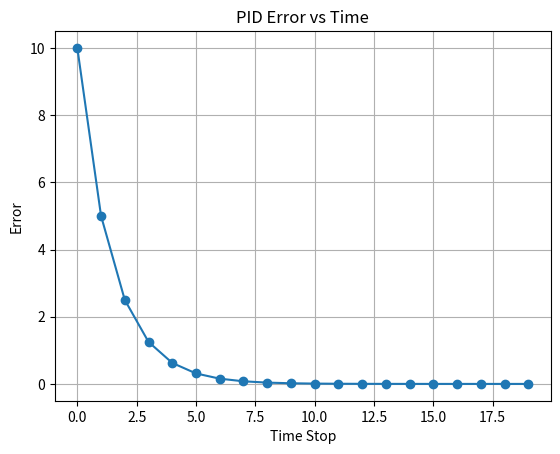

Recreate this plot in Python.
import matplotlib.pyplot as plt

desired_position = 10
current_position = 0

kp = 0.5

errors = []

for step in range(20):
    error = desired_position - current_position
    control_signal = kp * error
    current_position += control_signal
    errors.append(error)

plt.title("PID Error vs Time")
plt.plot(errors, marker='o')
plt.xlabel("Time Stop")
plt.ylabel("Error")
plt.grid(True)
plt.show()
